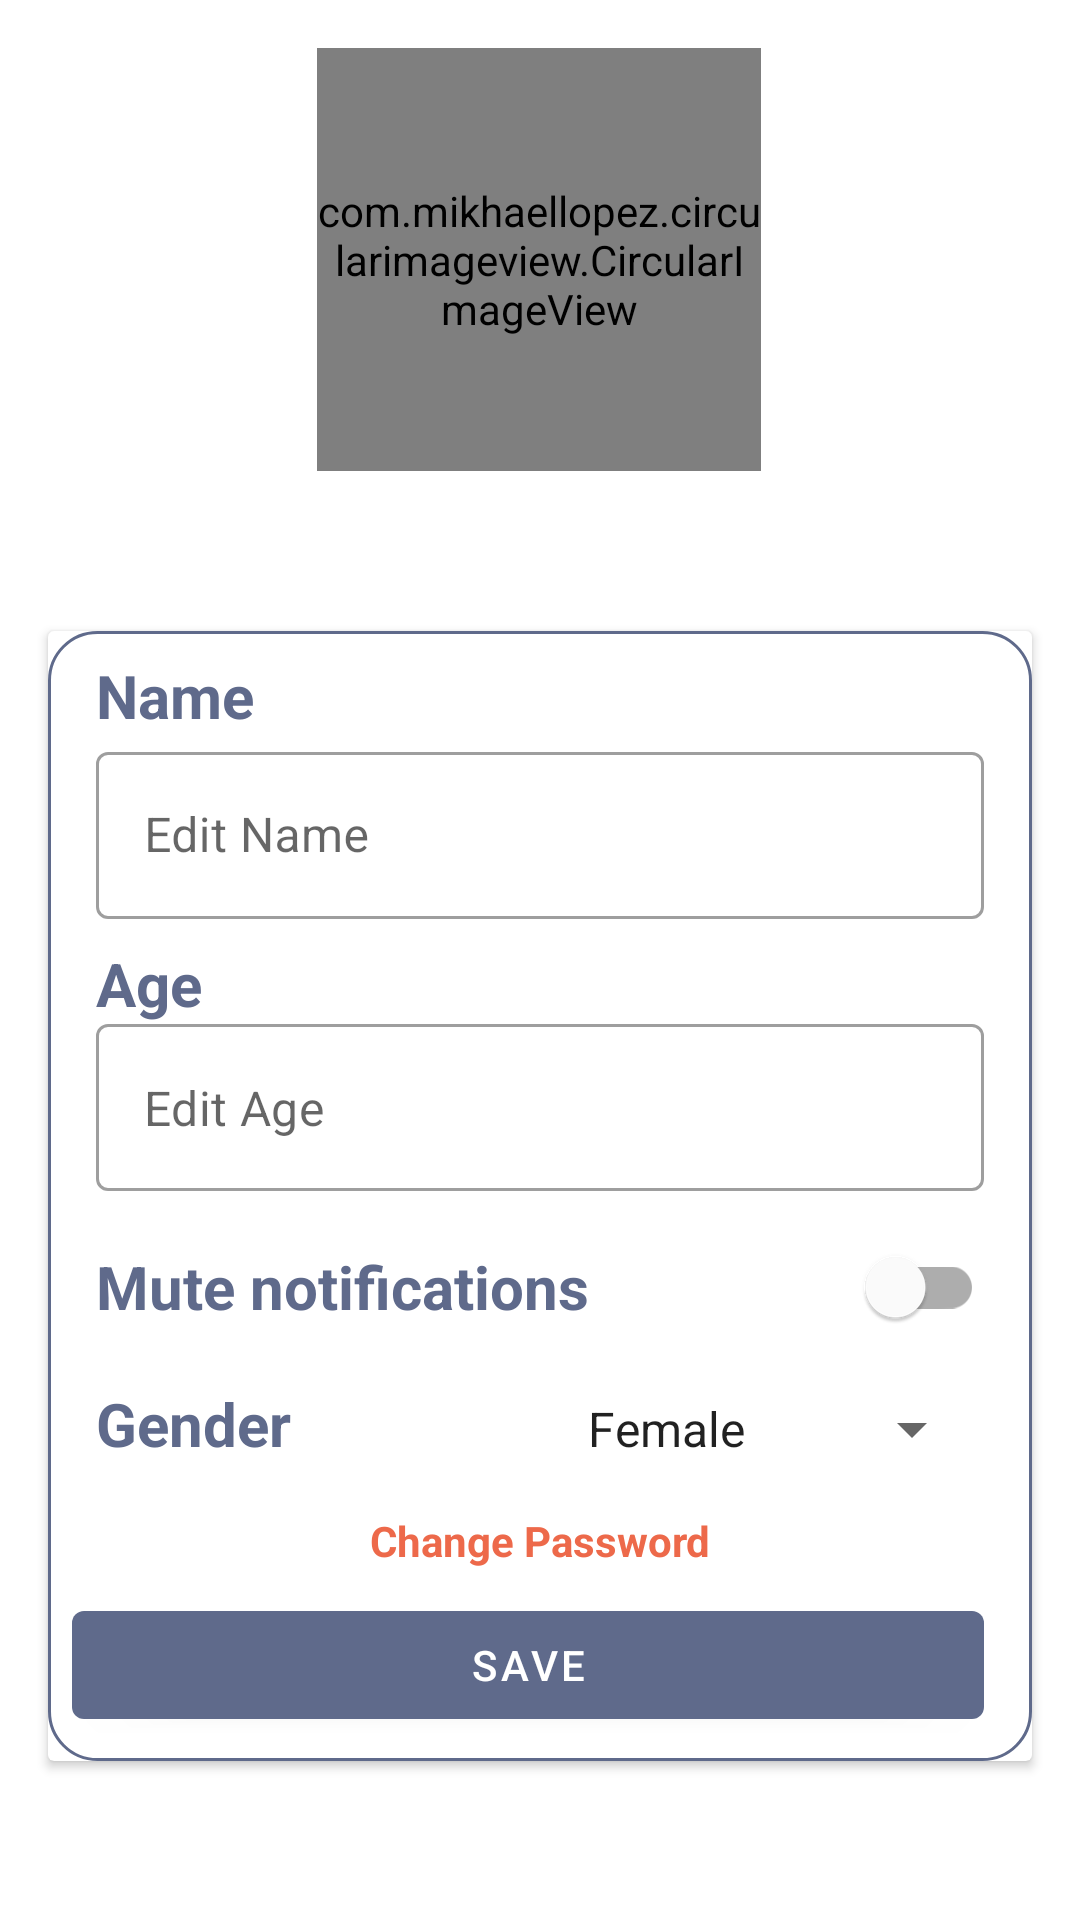

Android layout source for this screen:
<!-- AndroidManifest.xml: application theme CustomTheme.MyChat -->
<!-- res/layout/activity_settings.xml -->
<?xml version="1.0" encoding="utf-8"?>
<androidx.constraintlayout.widget.ConstraintLayout xmlns:android="http://schemas.android.com/apk/res/android"
    xmlns:app="http://schemas.android.com/apk/res-auto"
    xmlns:tools="http://schemas.android.com/tools"
    android:layout_width="match_parent"
    android:layout_height="match_parent"
    tools:context=".SettingsActivity">

    <include
        android:id="@+id/progressBar"
        layout="@layout/custom_progressbar"
        android:visibility="gone" />

    <com.mikhaellopez.circularimageview.CircularImageView
        android:id="@+id/iv_settings_activity"
        android:layout_width="148dp"
        android:layout_height="141dp"
        android:layout_gravity="center"
        android:layout_marginTop="16dp"
        android:background="@color/design_default_color_surface"
        android:onClick="changeImage"
        android:src="@drawable/default_profile"
        app:civ_border_color="@color/blue_gray"
        app:civ_shadow_color="@color/blue_gray"
        app:layout_constraintEnd_toEndOf="parent"
        app:layout_constraintHorizontal_bias="0.498"
        app:layout_constraintStart_toStartOf="parent"
        app:layout_constraintTop_toTopOf="parent" />

    <androidx.cardview.widget.CardView
        android:id="@+id/cardView3"
        style="@style/Widget.MaterialComponents.TextInputLayout.OutlinedBox"
        android:layout_width="match_parent"
        android:layout_height="wrap_content"
        android:layout_margin="16dp"
        app:layout_constraintBottom_toBottomOf="parent"
        app:layout_constraintEnd_toEndOf="parent"
        app:layout_constraintStart_toStartOf="parent"
        app:layout_constraintTop_toBottomOf="@+id/iv_settings_activity">

        <LinearLayout
            android:layout_width="match_parent"
            android:layout_height="match_parent"
            android:layout_gravity="center"
            android:background="@drawable/card_border"
            android:orientation="vertical"
            android:maxLength="10">

            <com.google.android.material.textview.MaterialTextView
                style="@style/Widget.MaterialComponents.TextInputLayout.OutlinedBox"
                android:layout_width="match_parent"
                android:layout_height="wrap_content"
                android:layout_marginStart="16dp"
                android:layout_marginTop="8dp"
                android:text="@string/name"
                android:textColor="@color/blue_gray"
                android:textSize="20sp"
                android:textStyle="bold" />

            <com.google.android.material.textfield.TextInputLayout
                style="@style/Widget.MaterialComponents.TextInputLayout.OutlinedBox"
                android:layout_width="match_parent"
                android:layout_height="wrap_content"
                android:layout_marginStart="16dp"
                android:layout_marginEnd="16dp"
                android:layout_marginBottom="8dp"
                android:textColor="@color/blue_gray">

                <com.google.android.material.textfield.TextInputEditText
                    android:id="@+id/etName_settings_activity"
                    android:layout_width="match_parent"
                    android:layout_height="wrap_content"
                    android:hint="@string/edit_name" />
            </com.google.android.material.textfield.TextInputLayout>

            <com.google.android.material.textview.MaterialTextView
                style="@style/Widget.MaterialComponents.TextInputLayout.OutlinedBox"
                android:layout_width="match_parent"
                android:layout_height="wrap_content"
                android:layout_marginStart="16dp"
                android:text="@string/age"
                android:textColor="@color/blue_gray"
                android:textSize="20sp"
                android:textStyle="bold" />

            <com.google.android.material.textfield.TextInputLayout
                style="@style/Widget.MaterialComponents.TextInputLayout.OutlinedBox"
                android:layout_width="match_parent"
                android:layout_height="wrap_content"
                android:layout_marginStart="16dp"
                android:layout_marginEnd="16dp"
                android:layout_marginBottom="8dp"
                android:textColor="@color/blue_gray"
                app:hintEnabled="false">

                <com.google.android.material.textfield.TextInputEditText
                    android:id="@+id/etAge_settings_activity"
                    android:layout_width="match_parent"
                    android:layout_height="wrap_content"
                    android:hint="@string/edit_age"
                    android:inputType="number"
                    android:maxLength="2" />
            </com.google.android.material.textfield.TextInputLayout>

            <com.google.android.material.switchmaterial.SwitchMaterial
                android:id="@+id/mute_notification_settings_activity"
                android:layout_width="match_parent"
                android:layout_height="wrap_content"
                android:layout_marginStart="16dp"
                android:layout_marginEnd="16dp"
                android:layout_marginBottom="8dp"
                android:text="@string/mute_notifications"
                android:textColor="@color/blue_gray"
                android:textSize="20sp"
                android:textStyle="bold" />

            <LinearLayout
                android:layout_width="match_parent"
                android:layout_height="wrap_content"
                android:layout_marginStart="16dp"
                android:layout_marginEnd="16dp"
                android:layout_marginBottom="8dp"
                android:orientation="horizontal">

                <com.google.android.material.textview.MaterialTextView
                    style="@style/Widget.MaterialComponents.TextInputLayout.OutlinedBox"
                    android:layout_width="match_parent"
                    android:layout_height="wrap_content"
                    android:layout_marginBottom="8dp"
                    android:text="@string/gender"
                    android:textColor="@color/blue_gray"
                    android:textSize="20sp"
                    android:textStyle="bold"
                    android:layout_weight="1"/>

                <Spinner
                    android:id="@+id/user_sex_settings_activity"
                    android:layout_width="match_parent"
                    android:layout_height="wrap_content"
                    android:layout_marginStart="8dp"
                    android:layout_marginBottom="8dp"
                    android:entries="@array/sex_array"
                    android:scrollbarStyle="outsideInset"
                    android:textColor="@color/blue_gray"
                    android:layout_weight="1"
                    android:textStyle="bold" />
            </LinearLayout>

            <TextView
                android:layout_width="match_parent"
                android:layout_height="wrap_content"
                android:layout_marginStart="16dp"
                android:layout_marginEnd="16dp"
                android:layout_marginBottom="8dp"
                android:gravity="center"
                android:onClick="tvGoToChangePasswordActivity"
                android:text="Change Password"
                android:textColor="@color/rose_light"
                android:textStyle="bold">


            </TextView>

            <com.google.android.material.button.MaterialButton
                android:id="@+id/btn_save_settings_activity"
                android:layout_width="match_parent"
                android:layout_height="wrap_content"
                android:layout_gravity="end"
                android:layout_marginStart="8dp"
                android:layout_marginEnd="16dp"
                android:layout_marginBottom="8dp"
                android:onClick="btnSave_settings_activity"
                android:text="@string/save" />

        </LinearLayout>
    </androidx.cardview.widget.CardView>
</androidx.constraintlayout.widget.ConstraintLayout>
<!-- res/layout/custom_progressbar.xml (included above) -->
<?xml version="1.0" encoding="utf-8"?>
<androidx.cardview.widget.CardView xmlns:android="http://schemas.android.com/apk/res/android"
    xmlns:app="http://schemas.android.com/apk/res-auto"
    android:layout_width="match_parent"
    android:layout_height="match_parent"
    android:background="#33FFFF"
    app:cardElevation="16dp">
    <LinearLayout
        android:layout_width="wrap_content"
        android:layout_height="wrap_content"
        android:orientation="vertical"
        android:layout_gravity="center">


        <ProgressBar
            android:id="@+id/progressBar"
            style="?android:attr/progressBarStyle"
            android:layout_width="wrap_content"
            android:layout_height="wrap_content"
            android:layout_marginStart="20dp"
            android:layout_marginBottom="8dp"/>

        <TextView
            android:id="@+id/tv_progress_bar"
            android:layout_width="wrap_content"
            android:layout_height="wrap_content"
            android:textAppearance="@style/TextAppearance.AppCompat.Medium"
            android:text="@string/please_wait"
            android:textColor="@color/blue_gray"/>
    </LinearLayout>

</androidx.cardview.widget.CardView>
<!-- resources referenced by this layout -->
<resources>
  <string-array name="sex_array">
          <item>Female</item>
          <item>Male</item>
      </string-array>
  <color name="blue_gray">#5F6A8B</color>
  <color name="rose_light">#ED694A</color>
  <!-- drawable card_border (drawable) -->
  <?xml version="1.0" encoding="utf-8"?>
  <shape xmlns:android="http://schemas.android.com/apk/res/android" android:shape="rectangle">
      <stroke android:width="1dp" android:color="@color/blue_gray"/>
      <corners android:radius="16dp"/>
  
  </shape>
  <string name="age">Age</string>
  <string name="edit_age">Edit Age</string>
  <string name="edit_name">Edit Name</string>
  <string name="gender">Gender</string>
  <string name="mute_notifications">Mute notifications</string>
  <string name="name">Name</string>
  <string name="please_wait">Please wait..</string>
  <string name="save">Save</string>
  <style name="CustomTheme.MyChat" parent="Theme.MaterialComponents.DayNight.DarkActionBar">
          
          <item name="colorPrimary">@color/blue_gray</item>
          <item name="colorPrimaryVariant">@color/blue_gray</item>
          <item name="colorOnPrimary">@color/white</item>
          
          <item name="colorSecondary">@color/secondaryColor</item>
          <item name="colorSecondaryVariant">@color/teal_700</item>
          <item name="colorOnSecondary">@color/black</item>
          
          <item name="android:statusBarColor" tools:targetApi="l">@color/blue_gray</item>
  
          <item name="actionModeBackground">@color/blue_gray</item>
  
      </style>
  <color name="white">#FFFFFFFF</color>
  <color name="secondaryColor">#ff9642</color>
  <color name="teal_700">#FF018786</color>
  <color name="black">#FF000000</color>
</resources>
